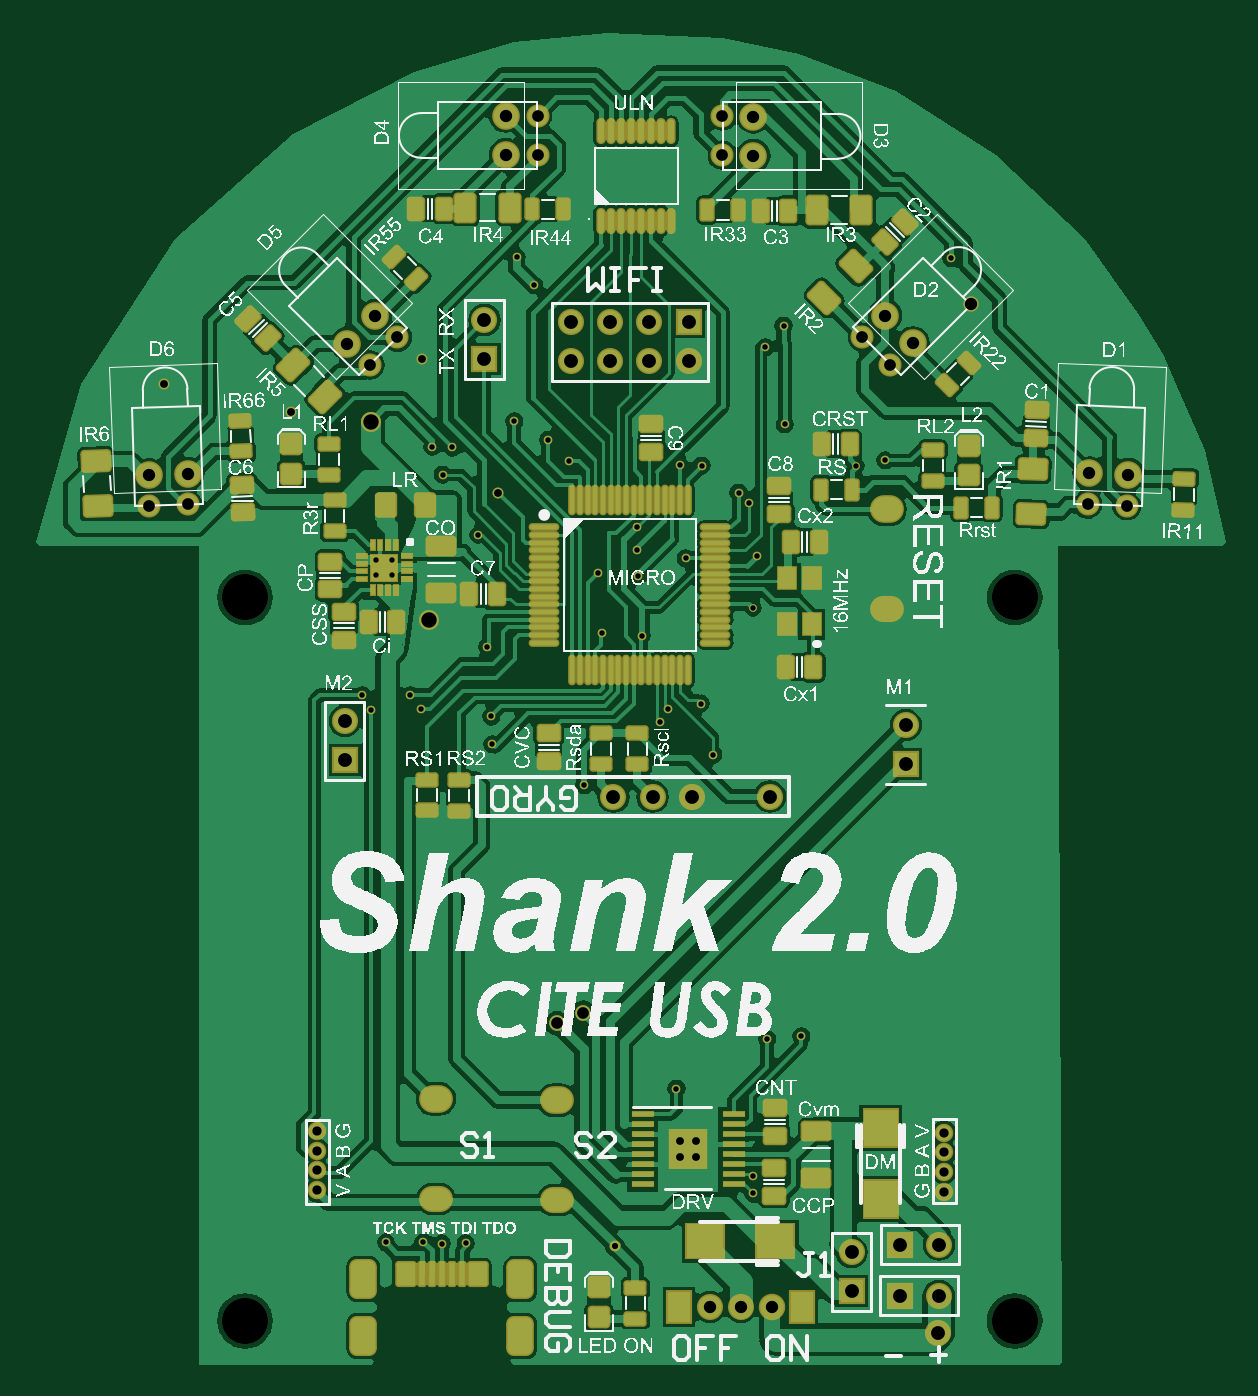
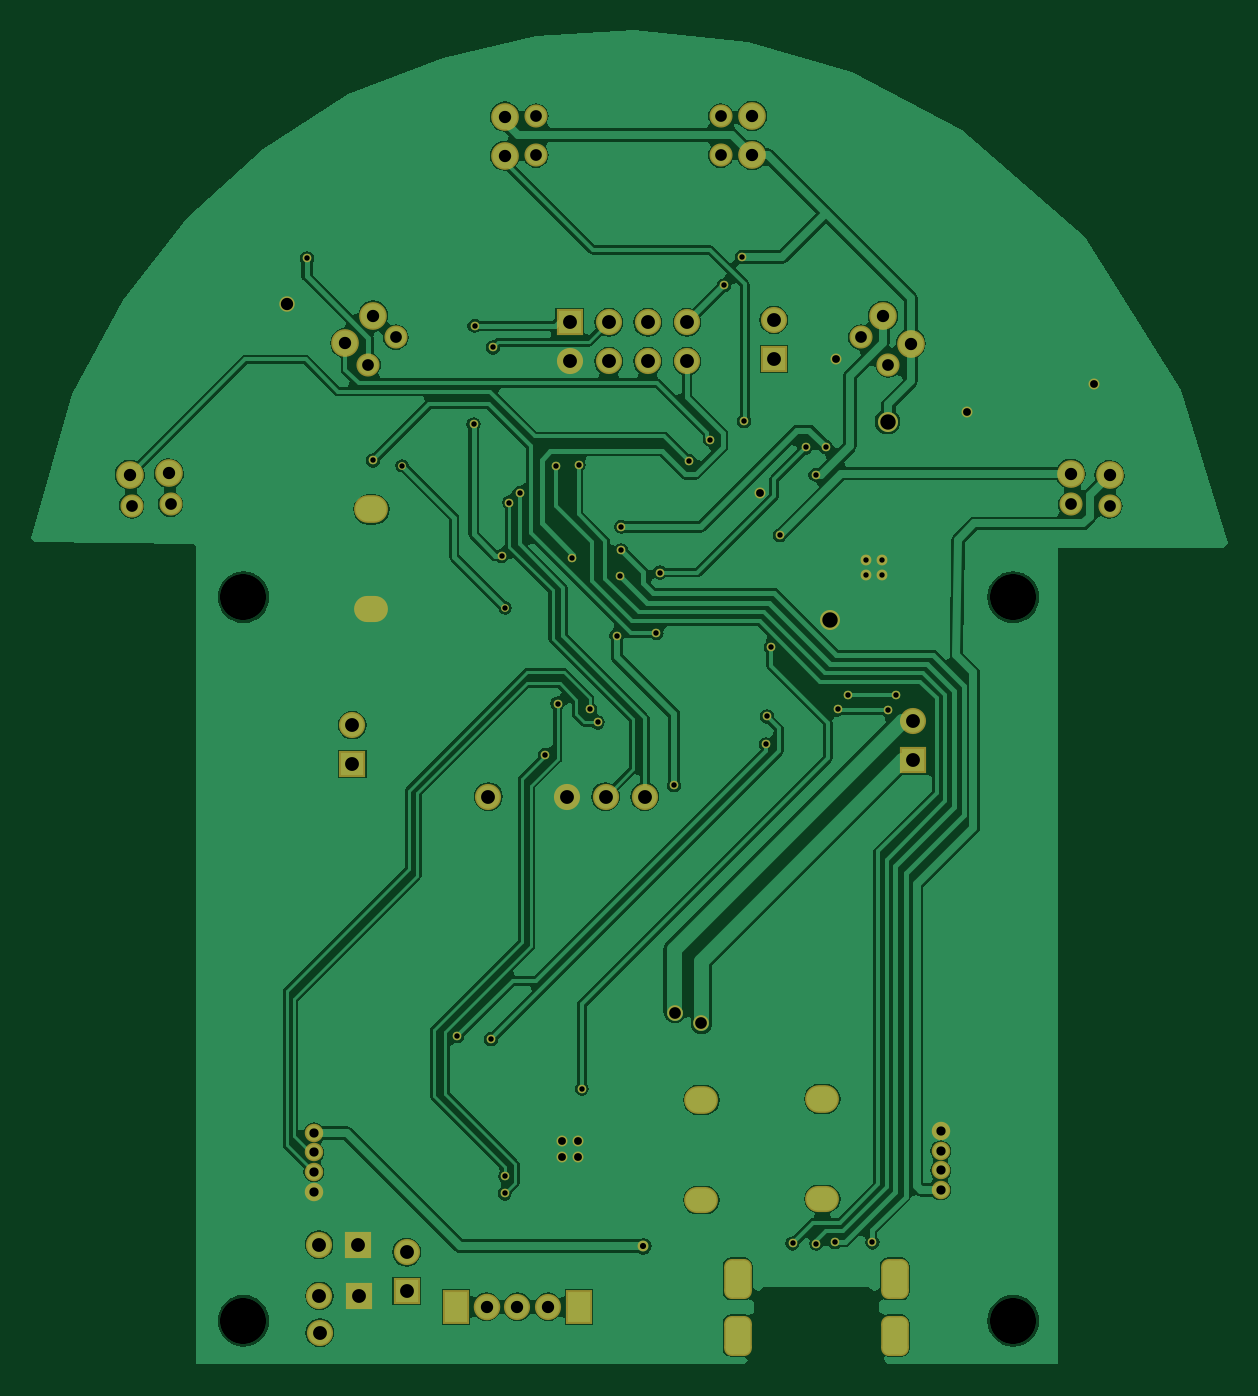
Circuit board: 10 layer files. Board 77.7 x 86.7 mm.
- drill: Shank2.0 PCB-RectHoles-Plated.TXT (160 bytes)
- drill: Shank2.0 PCB-RoundHoles-NonPlated.TXT (126 bytes)
- drill: Shank2.0 PCB-RoundHoles-Plated.TXT (1605 bytes)
- drill: Shank2.0 PCB-SlotHoles-Plated.TXT (441 bytes)
- drill: Shank2.0 PCB.DRL (1652 bytes)
- bottom_copper: Shank2.0 PCB.GBL (47552 bytes)
- bottom_mask: Shank2.0 PCB.GBS (3711 bytes)
- top_copper: Shank2.0 PCB.GTL (80680 bytes)
- top_silk: Shank2.0 PCB.GTO (447230 bytes)
- top_mask: Shank2.0 PCB.GTS (16887 bytes)

=== drill: Shank2.0 PCB-RectHoles-Plated.TXT ===
M48
;Layer_Color=9474304
;FILE_FORMAT=2:4
INCH,TZ
;TYPE=PLATED
T10F00S00C0.0315
%
G90
G05
T10
G00X1260Y1422
M15
G01Y1658
M16
G00X4410Y1422
M15
G01Y1658
M16
M30

=== drill: Shank2.0 PCB-RoundHoles-NonPlated.TXT ===
M48
;Layer_Color=9474304
;FILE_FORMAT=2:4
INCH,TZ
;TYPE=NON_PLATED
T14F00S00C0.1181
%
T14
X-9843Y1181
X9843
Y19685
X-9843
M30

=== drill: Shank2.0 PCB-RoundHoles-Plated.TXT ===
M48
;Layer_Color=9474304
;FILE_FORMAT=2:4
INCH,TZ
;TYPE=PLATED
T1F00S00C0.0138
T2F00S00C0.0140
T3F00S00C0.0157
T4F00S00C0.0200
T5F00S00C0.0236
T7F00S00C0.0300
T8F00S00C0.0315
T11F00S00C0.0354
T12F00S00C0.0394
%
T01
X-6481Y20250
X-6087
Y20644
X-6481
X3149Y19413
X5783Y23051
T02
X-6240Y3190
X-5280Y3200
X-4810Y3160
X-4200Y3165
X3160Y4440
X3150Y4880
X3510Y8390
X4380Y8460
X1190Y7120
X2130Y15660
X1810Y16970
X983Y16830
X780Y16486
X302Y18704
X-720Y18767
X-810Y20320
X210Y20230
X190Y20890
X1430Y20680
X3240Y20740
X-3650Y18420
X-3550Y16640
X-3520Y15930
X-5350Y16820
X-5620Y17190
X-6840
X-6630Y16800
X-1170Y14880
X180Y21490
X1270Y23070
X1840Y23050
X2780Y22360
X3040Y22110
X3960Y24110
X3460Y26080
X3930Y26630
X-2450Y27670
X-2900Y28390
X-2960Y24190
X-2090Y23720
X-1550Y23170
X-4540Y23520
X-5050Y23531
X-4790Y22820
X-3880Y21280
X6530Y23190
X8220Y28360
T03
X-384Y3090
T04
X1290Y5370
X1690
Y5770
X1290
X-11920Y25140
X-8661Y24429
X-5310Y25790
X-3370Y22360
T05
X-7990Y4530
Y5030
Y5530
X8040Y5490
Y4990
Y4490
Y5990
X-7990Y6030
T07
X-1870Y8790
X-1190Y9060
X-11311Y22065
X-12311Y22030
X-6653Y25631
X-5946Y26338
X-2362Y30996
Y31996
X2362
Y30996
X5946Y26338
X6653Y25631
X11705Y22065
X12704Y22030
T08
X2047Y1540
X2835
X3622
X-11310Y22847
X-12310Y22813
X-7224Y26176
X-6516Y26884
X-3170Y31000
Y32000
X3160Y31980
Y30980
X6526Y26894
X7234Y26186
X8720Y27190
X11750Y22857
X12750Y22823
T11
X5670Y1940
Y2940
X6910Y3130
X7910
X7900Y1820
X7890Y880
X6900Y1820
X7060Y15420
Y16420
X3580Y14590
X1580
X580
X-420
X-7290Y15520
Y16520
X-3720Y25780
Y26780
X-1500Y26720
X-500
X500
X1500
Y25720
X500
X-500
X-1500
T12
X-5150Y19100
X-6631Y24181
M30

=== drill: Shank2.0 PCB-SlotHoles-Plated.TXT ===
M48
;Layer_Color=9474304
;FILE_FORMAT=2:4
INCH,TZ
;TYPE=PLATED
T6F00S00C0.0276
T9F00S00C0.0315
%
G90
G05
T06
G00X-4842Y4300
M15
G01X-5078
M16
G00X-1752Y4270
M15
G01X-1988
M16
G00X6691Y19377
M15
G01X6455
M16
G00X-1752Y6829
M15
G01X-1988
M16
G00X-4842Y6859
M15
G01X-5078
M16
G00X6691Y21936
M15
G01X6455
M16
T09
G00X-6818Y603
M15
G01Y997
M16
G00X-6818Y2119
M15
G01Y2394
M16
G00X-2802Y2119
M15
G01Y2394
M16
G00X-2802Y603
M15
G01Y997
M16
M17
M30

=== drill: Shank2.0 PCB.DRL (1652 bytes, source withheld) ===
=== bottom_copper: Shank2.0 PCB.GBL (47552 bytes, source omitted) ===
=== bottom_mask: Shank2.0 PCB.GBS ===
G04 Layer_Color=16711935*
%FSLAX24Y24*%
%MOIN*%
G70*
G01*
G75*
%ADD71C,0.0512*%
%ADD72C,0.0394*%
%ADD73C,0.0591*%
%ADD76C,0.0197*%
%ADD80C,0.0220*%
%ADD81C,0.0276*%
%ADD82C,0.0400*%
%ADD83C,0.0280*%
%ADD125O,0.0866X0.0709*%
%ADD126O,0.0866X0.0669*%
%ADD127C,0.0709*%
%ADD128C,0.0472*%
%ADD129C,0.0669*%
%ADD130R,0.0669X0.0866*%
%ADD131C,0.0679*%
%ADD132C,0.0276*%
%ADD133R,0.0669X0.0669*%
%ADD134R,0.0669X0.0669*%
G04:AMPARAMS|DCode=135|XSize=102.4mil|YSize=70.9mil|CornerRadius=19.7mil|HoleSize=0mil|Usage=FLASHONLY|Rotation=90.000|XOffset=0mil|YOffset=0mil|HoleType=Round|Shape=RoundedRectangle|*
%AMROUNDEDRECTD135*
21,1,0.1024,0.0315,0,0,90.0*
21,1,0.0630,0.0709,0,0,90.0*
1,1,0.0394,0.0157,0.0315*
1,1,0.0394,0.0157,-0.0315*
1,1,0.0394,-0.0157,-0.0315*
1,1,0.0394,-0.0157,0.0315*
%
%ADD135ROUNDEDRECTD135*%
D71*
X-6631Y24181D02*
D03*
X-5150Y19100D02*
D03*
D72*
X8720Y27190D02*
D03*
D73*
X11705Y22065D02*
D03*
X12704Y22030D02*
D03*
X5946Y26338D02*
D03*
X6653Y25631D02*
D03*
X2362Y31996D02*
D03*
Y30996D02*
D03*
X-2362D02*
D03*
Y31996D02*
D03*
X-6653Y25631D02*
D03*
X-5946Y26338D02*
D03*
X-12311Y22030D02*
D03*
X-11311Y22065D02*
D03*
D76*
X5783Y23051D02*
D03*
X3149Y19413D02*
D03*
D80*
X180Y21490D02*
D03*
X-5050Y23531D02*
D03*
X3040Y22110D02*
D03*
X302Y18704D02*
D03*
X-720Y18767D02*
D03*
X-4790Y22820D02*
D03*
X-6630Y16800D02*
D03*
X8220Y28360D02*
D03*
X-1170Y14880D02*
D03*
X3460Y26080D02*
D03*
X2780Y22360D02*
D03*
X4380Y8460D02*
D03*
X3510Y8390D02*
D03*
X-4810Y3160D02*
D03*
X-6240Y3190D02*
D03*
X-4200Y3165D02*
D03*
X-5280Y3200D02*
D03*
X1270Y23070D02*
D03*
X-2450Y27670D02*
D03*
X-2900Y28390D02*
D03*
X983Y16830D02*
D03*
X780Y16486D02*
D03*
X-5350Y16820D02*
D03*
X-5620Y17190D02*
D03*
X-6840D02*
D03*
X-3650Y18420D02*
D03*
X3930Y26630D02*
D03*
X-4540Y23520D02*
D03*
X3240Y20740D02*
D03*
X3960Y24110D02*
D03*
X2130Y15660D02*
D03*
X1810Y16970D02*
D03*
X1190Y7120D02*
D03*
X210Y20230D02*
D03*
X190Y20890D02*
D03*
X1430Y20680D02*
D03*
X-3520Y15930D02*
D03*
X-3550Y16640D02*
D03*
X-810Y20320D02*
D03*
X6530Y23190D02*
D03*
X-2960Y24190D02*
D03*
X1840Y23050D02*
D03*
X-1550Y23170D02*
D03*
X-2090Y23720D02*
D03*
X-3880Y21280D02*
D03*
X3150Y4880D02*
D03*
X3160Y4440D02*
D03*
D81*
X-384Y3090D02*
D03*
D82*
X-1190Y9060D02*
D03*
X-1870Y8790D02*
D03*
D83*
X-5310Y25790D02*
D03*
X-3370Y22360D02*
D03*
X-11920Y25140D02*
D03*
X-8661Y24429D02*
D03*
X1290Y5370D02*
D03*
X1690Y5770D02*
D03*
Y5370D02*
D03*
X1290Y5770D02*
D03*
D125*
X6573Y21936D02*
D03*
X-4960Y6859D02*
D03*
X-1870Y6829D02*
D03*
D126*
X6573Y19377D02*
D03*
X-4960Y4300D02*
D03*
X-1870Y4270D02*
D03*
D127*
X11750Y22857D02*
D03*
X12750Y22823D02*
D03*
X6526Y26894D02*
D03*
X7234Y26186D02*
D03*
X3160Y31980D02*
D03*
Y30980D02*
D03*
X-3170Y31000D02*
D03*
Y32000D02*
D03*
X-7224Y26176D02*
D03*
X-6516Y26884D02*
D03*
X-12310Y22813D02*
D03*
X-11310Y22847D02*
D03*
D128*
X8040Y5990D02*
D03*
Y5490D02*
D03*
Y4990D02*
D03*
Y4490D02*
D03*
X-7990Y4530D02*
D03*
Y5030D02*
D03*
Y5530D02*
D03*
Y6030D02*
D03*
D129*
X-420Y14590D02*
D03*
X580D02*
D03*
X1580D02*
D03*
X3580D02*
D03*
X2835Y1540D02*
D03*
X2047D02*
D03*
X5670Y2940D02*
D03*
X7910Y3130D02*
D03*
X-3720Y26780D02*
D03*
X1500Y25720D02*
D03*
X500Y26720D02*
D03*
Y25720D02*
D03*
X-500Y26720D02*
D03*
Y25720D02*
D03*
X-1500Y26720D02*
D03*
Y25720D02*
D03*
X7890Y880D02*
D03*
X-7290Y16520D02*
D03*
X7060Y16420D02*
D03*
X7900Y1820D02*
D03*
D130*
X4410Y1540D02*
D03*
X1260D02*
D03*
D131*
X3622D02*
D03*
D132*
X-6087Y20644D02*
D03*
Y20250D02*
D03*
X-6481Y20644D02*
D03*
Y20250D02*
D03*
D133*
X5670Y1940D02*
D03*
X-3720Y25780D02*
D03*
X-7290Y15520D02*
D03*
X7060Y15420D02*
D03*
D134*
X6910Y3130D02*
D03*
X1500Y26720D02*
D03*
X6900Y1820D02*
D03*
D135*
X-6818Y800D02*
D03*
X-2802D02*
D03*
Y2257D02*
D03*
X-6818D02*
D03*
M02*

=== top_copper: Shank2.0 PCB.GTL (80680 bytes, source omitted) ===
=== top_silk: Shank2.0 PCB.GTO (447230 bytes, source omitted) ===
=== top_mask: Shank2.0 PCB.GTS (16887 bytes, source withheld) ===
